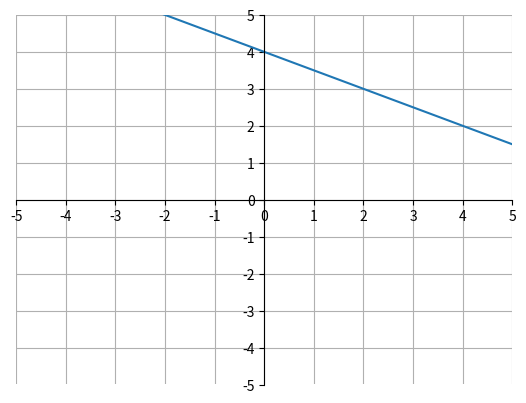

Recreate this plot in Python.
import matplotlib.pyplot as plt
import numpy as np

x = np.arange(-5, 5, .001)
y = -0.5*x + 4

ax = plt.gca()
ax.spines['top'].set_color('none')
ax.spines['left'].set_position('zero')
ax.spines['right'].set_color('none')
ax.spines['bottom'].set_position('zero')

plt.xlim(-5, 5)
plt.ylim(-5, 5)
plt.xticks(np.arange(min(x), max(x)+1, 1.0))
plt.yticks(np.arange(-5, 5+1, 1.0))
plt.plot(x, y)
plt.grid(True)
plt.show()